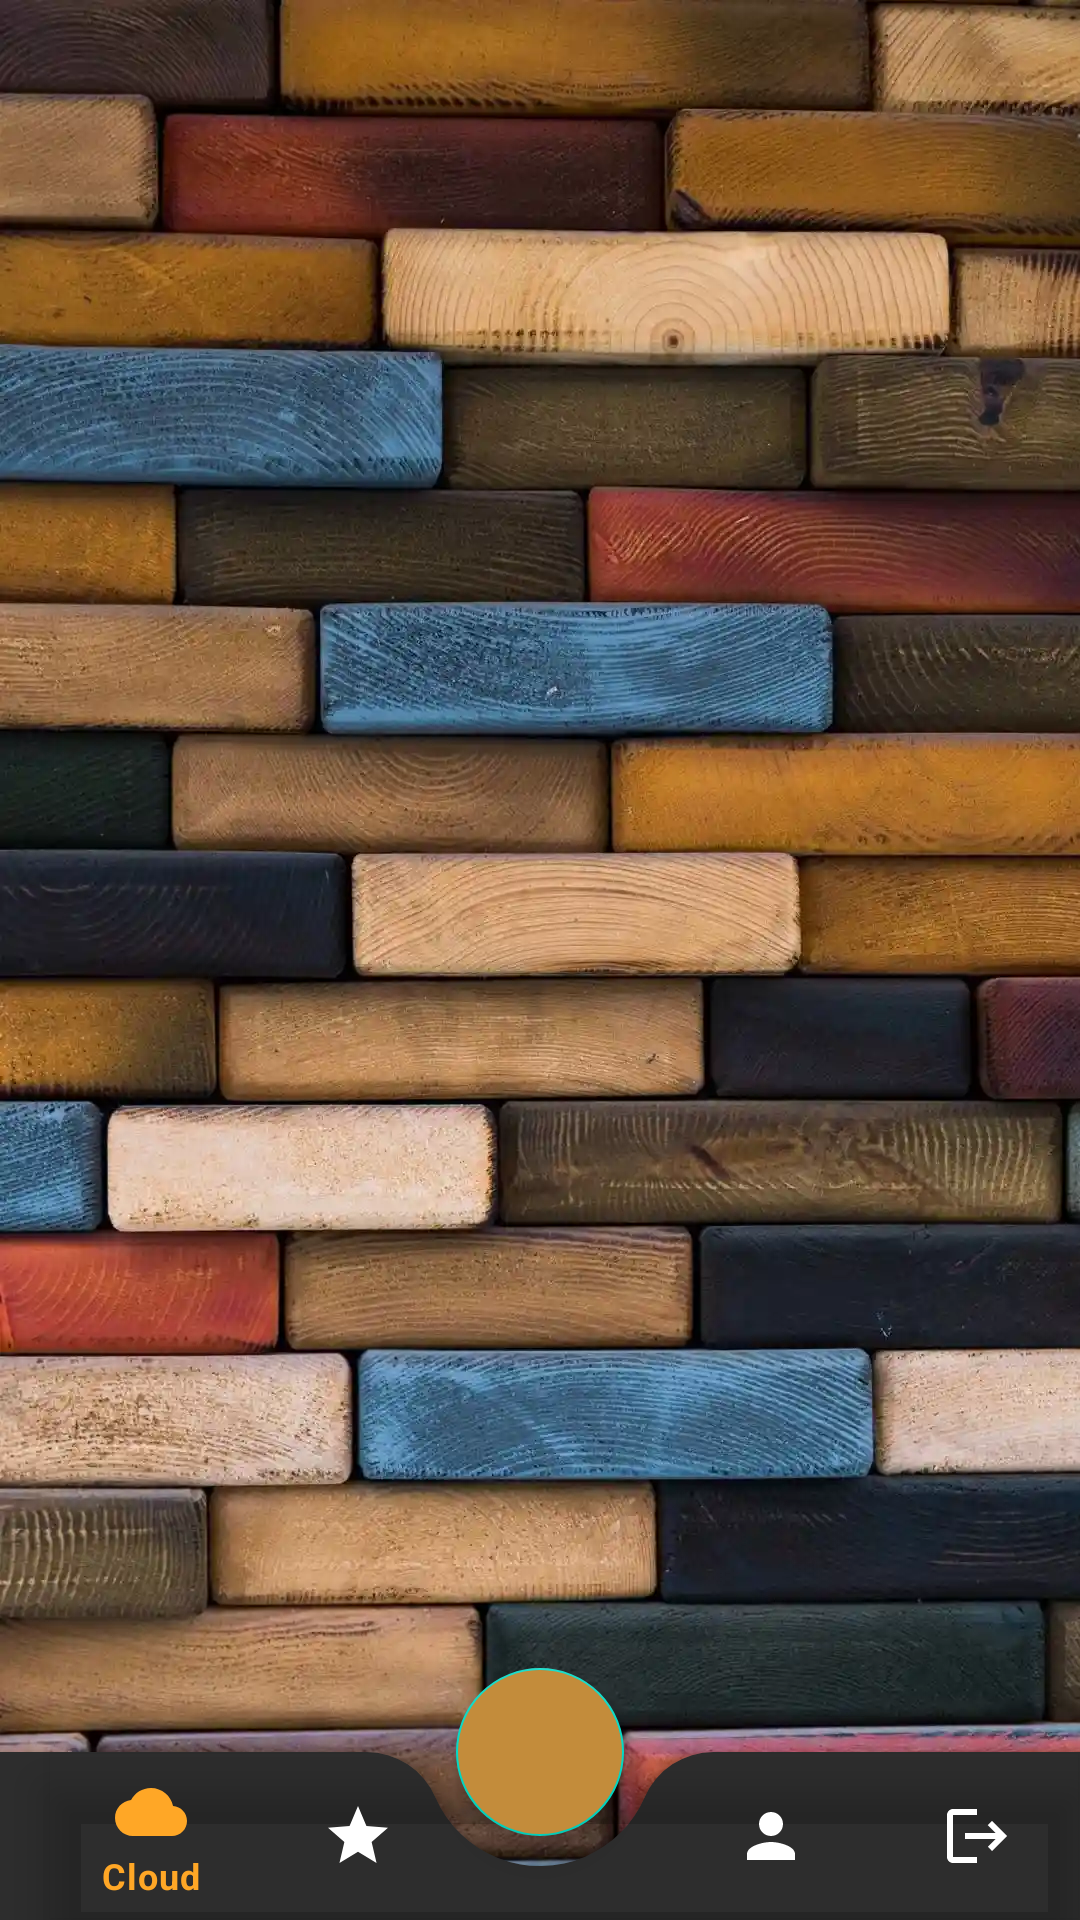

Layout XML and referenced resources for this Android screen:
<!-- AndroidManifest.xml: application theme Theme.MyNotebook.WithActionBar -->
<!-- res/layout/fragment_feed.xml -->
<?xml version="1.0" encoding="utf-8"?>
<androidx.constraintlayout.widget.ConstraintLayout xmlns:android="http://schemas.android.com/apk/res/android"
    xmlns:app="http://schemas.android.com/apk/res-auto"
    xmlns:tools="http://schemas.android.com/tools"
    android:id="@+id/constraintFeed"
    android:layout_width="match_parent"
    android:layout_height="match_parent"
    android:background="@drawable/brick_background"
    tools:context=".views.main.MainActivity">


    <androidx.recyclerview.widget.RecyclerView
        android:id="@+id/recyclerView"
        android:layout_width="match_parent"
        android:layout_height="0dp"
        android:contextClickable="true"
        android:longClickable="true"
        app:layout_constraintBottom_toTopOf="@+id/coordinatorLayout"
        app:layout_constraintEnd_toEndOf="parent"
        app:layout_constraintStart_toStartOf="parent"
        app:layout_constraintTop_toTopOf="parent" />

    <TextView
        android:id="@+id/textViewError"
        android:layout_width="wrap_content"
        android:layout_height="wrap_content"
        android:text="@string/nonotes"
        android:visibility="invisible"
        app:layout_constraintBottom_toBottomOf="@+id/coordinatorLayout"
        app:layout_constraintEnd_toEndOf="parent"
        app:layout_constraintStart_toStartOf="parent"
        app:layout_constraintTop_toTopOf="parent" />

    <androidx.coordinatorlayout.widget.CoordinatorLayout
        android:id="@+id/coordinatorLayout"
        android:layout_width="match_parent"
        android:layout_height="100dp"
        android:background="@android:color/transparent"
        android:theme="@style/Theme.MaterialComponents"
        app:layout_constraintBottom_toBottomOf="parent"
        app:layout_constraintEnd_toEndOf="parent"
        app:layout_constraintStart_toStartOf="parent">

        <com.google.android.material.bottomappbar.BottomAppBar
            android:id="@+id/bottomAppBar"
            android:layout_width="match_parent"
            android:layout_height="wrap_content"
            android:layout_gravity="bottom"
            android:background="@color/black"
            app:fabAnimationMode="scale"
            app:fabCradleMargin="10dp"
            app:fabCradleRoundedCornerRadius="25dp">

            <com.google.android.material.bottomnavigation.BottomNavigationView
                android:id="@+id/bottomNavigationView"
                android:layout_width="match_parent"
                android:layout_height="match_parent"
                android:background="@android:color/transparent"
                app:itemIconTint="@color/bottom_nav_color"
                app:itemTextColor="@color/bottom_nav_color"
                app:menu="@menu/bottom_navigation_menu">

            </com.google.android.material.bottomnavigation.BottomNavigationView>

        </com.google.android.material.bottomappbar.BottomAppBar>


        <com.google.android.material.floatingactionbutton.FloatingActionButton
            android:id="@+id/buttonAddNote"
            android:layout_width="wrap_content"
            android:layout_height="wrap_content"
            android:layout_gravity="center"
            android:backgroundTint="#C38C3B"
            android:src="@drawable/plus"
            app:layout_anchor="@id/bottomAppBar" />


    </androidx.coordinatorlayout.widget.CoordinatorLayout>


</androidx.constraintlayout.widget.ConstraintLayout>
<!-- resources referenced by this layout -->
<resources>
  <color name="black">#FF000000</color>
  <!-- drawable brick_background: webp bitmap (drawable, 99250 bytes) -->
  <string name="nonotes">No notes</string>
  <style name="Theme.MyNotebook.WithActionBar" parent="Theme.MaterialComponents.Light">
          <item name="colorPrimary">#FFA726</item>
          <item name="colorPrimaryVariant">#FFA726</item>
          <item name="colorOnPrimary">#FFA726</item>
          
          <item name="colorSecondary">@color/teal_200</item>
          <item name="colorSecondaryVariant">@color/teal_700</item>
          <item name="colorOnSecondary">@color/black</item>
          
          <item name="android:statusBarColor" tools:targetApi="l">?attr/colorPrimaryVariant</item>
          
          <item name="android:forceDarkAllowed" tools:targetApi="q">false</item>
  
      </style>
  <color name="teal_200">#FF03DAC5</color>
  <color name="teal_700">#FF018786</color>
</resources>
